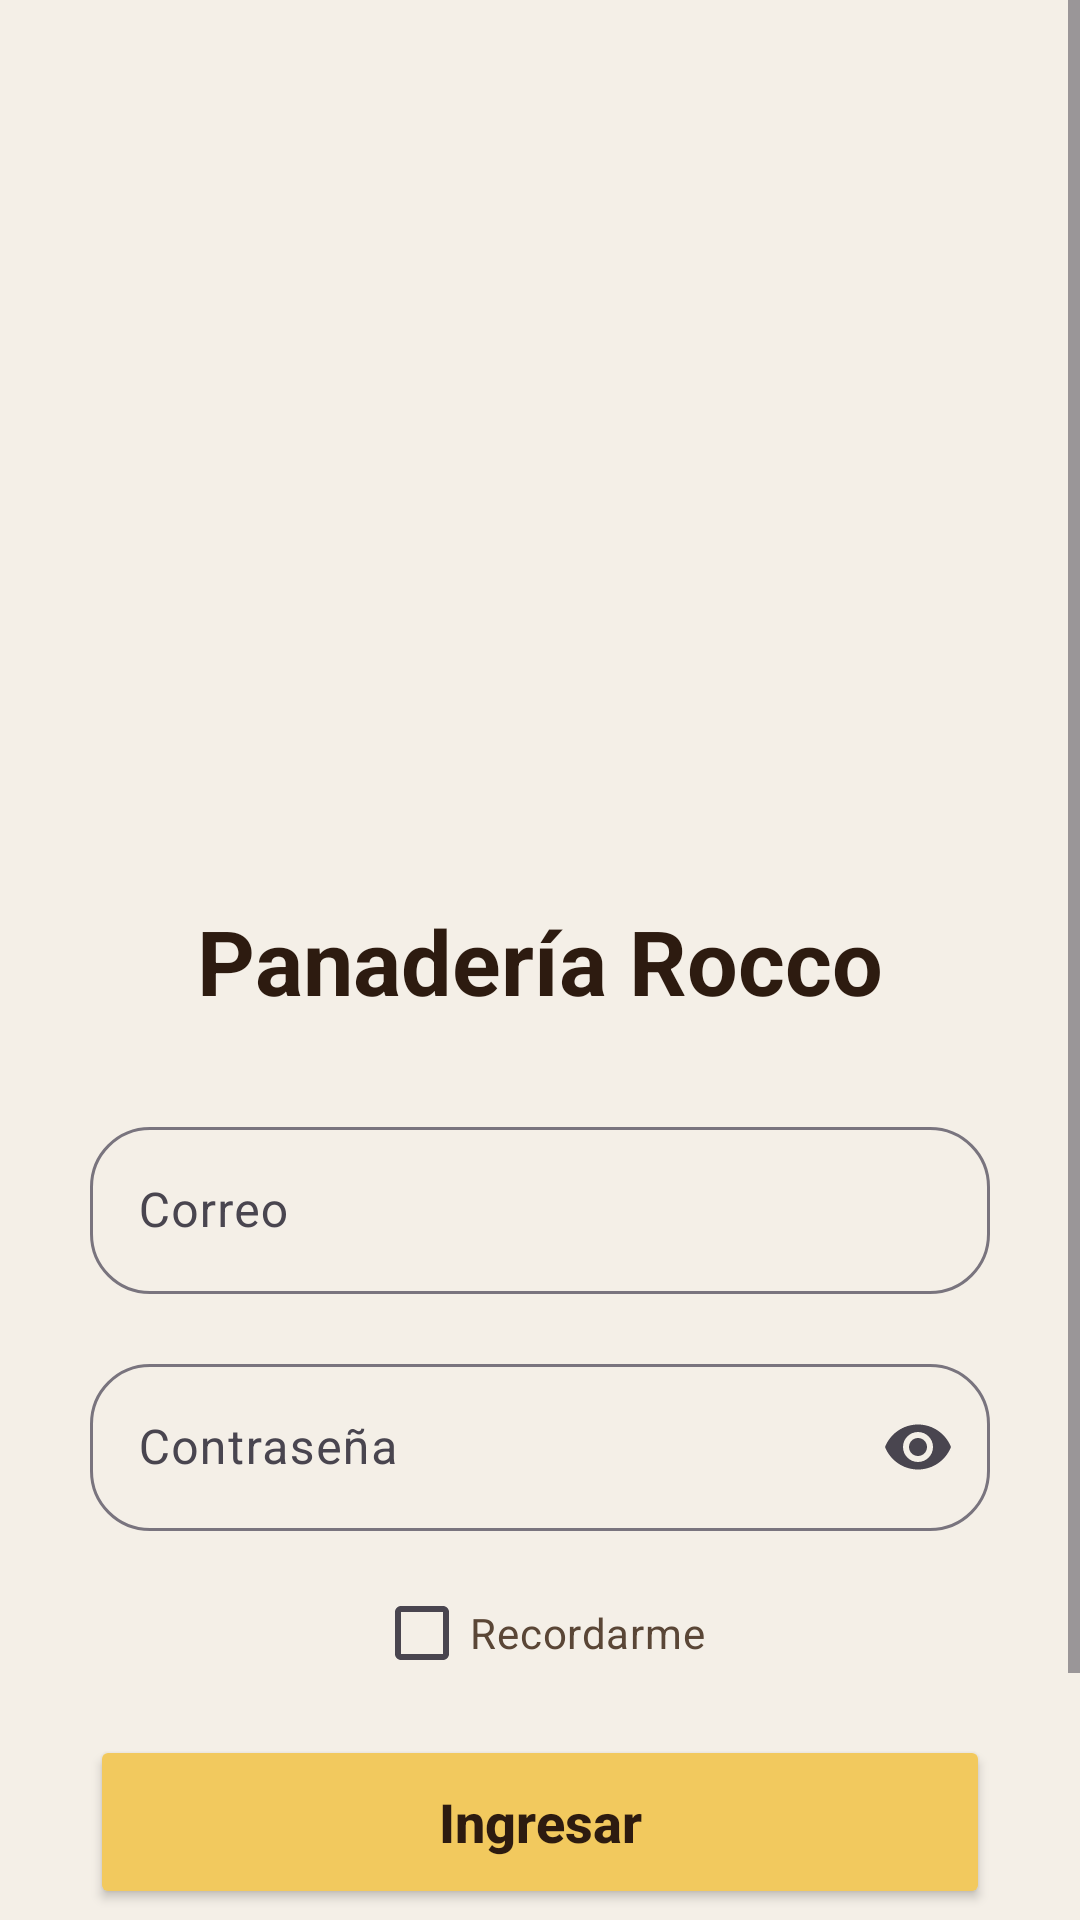

Layout XML and referenced resources for this Android screen:
<!-- AndroidManifest.xml: application theme Theme.Pananegria -->
<!-- res/layout/activity_login.xml -->
<?xml version="1.0" encoding="utf-8"?>
<ScrollView
    xmlns:android="http://schemas.android.com/apk/res/android"
    xmlns:app="http://schemas.android.com/apk/res-auto"
    android:layout_width="match_parent"
    android:layout_height="match_parent"
    android:background="#F4EFE7">

    <LinearLayout
        android:layout_width="match_parent"
        android:layout_height="wrap_content"
        android:orientation="vertical"
        android:padding="30dp"
        android:gravity="center_horizontal">

        

        <ImageView
            android:id="@+id/imageLogo"
            android:layout_width="220dp"
            android:layout_height="220dp"
            android:layout_marginTop="40dp"
            android:src="@drawable/logo_rocco"
            android:scaleType="fitCenter"/>

        

        <TextView
            android:layout_width="wrap_content"
            android:layout_height="wrap_content"
            android:text="Panadería Rocco"
            android:textSize="30sp"
            android:textStyle="bold"
            android:textColor="#2D1B10"
            android:layout_marginTop="10dp"/>

        

        <com.google.android.material.textfield.TextInputLayout
            android:layout_width="match_parent"
            android:layout_height="wrap_content"
            android:layout_marginTop="30dp"
            app:boxCornerRadiusTopStart="20dp"
            app:boxCornerRadiusTopEnd="20dp"
            app:boxCornerRadiusBottomStart="20dp"
            app:boxCornerRadiusBottomEnd="20dp"
            >

            <com.google.android.material.textfield.TextInputEditText
                android:id="@+id/editEmail"
                android:layout_width="match_parent"
                android:layout_height="wrap_content"
                android:hint="Correo"
                android:inputType="textEmailAddress"
                />
        </com.google.android.material.textfield.TextInputLayout>

        

        <com.google.android.material.textfield.TextInputLayout
            android:layout_width="match_parent"
            android:layout_height="wrap_content"
            android:layout_marginTop="18dp"
            app:endIconMode="password_toggle"
            app:boxCornerRadiusTopStart="20dp"
            app:boxCornerRadiusTopEnd="20dp"
            app:boxCornerRadiusBottomStart="20dp"
            app:boxCornerRadiusBottomEnd="20dp">

            <com.google.android.material.textfield.TextInputEditText
                android:id="@+id/editPassword"
                android:layout_width="match_parent"
                android:layout_height="wrap_content"
                android:hint="Contraseña"
                android:inputType="textPassword"/>
        </com.google.android.material.textfield.TextInputLayout>

        

        <CheckBox
            android:id="@+id/checkRecordar"
            android:layout_width="wrap_content"
            android:layout_height="wrap_content"
            android:text="Recordarme"
            android:textColor="#5A4636"
            android:layout_marginTop="10dp"/>

        

        <Button
            android:id="@+id/btnIngresar"
            android:layout_width="match_parent"
            android:layout_height="58dp"
            android:text="Ingresar"
            android:textStyle="bold"
            android:textSize="18sp"
            android:textColor="#2D1B10"
            android:textAllCaps="false"
            android:backgroundTint="#F2C95E"
            android:layout_marginTop="10dp"/>

        

        <Button
            android:id="@+id/btnInvitado"
            android:layout_width="match_parent"
            android:layout_height="58dp"
            android:text="Entrar como invitado"
            android:textAllCaps="false"
            android:textStyle="bold"
            android:textSize="18sp"
            android:textColor="#2D1B10"
            android:backgroundTint="#D8C4A8"
            android:layout_marginTop="10dp"/>

    </LinearLayout>

</ScrollView>
<!-- resources referenced by this layout -->
<resources>
  <style name="Theme.Pananegria" parent="Base.Theme.Pananegria" />
  <style name="Base.Theme.Pananegria" parent="Theme.Material3.Light.NoActionBar">
          
          
      </style>
</resources>
